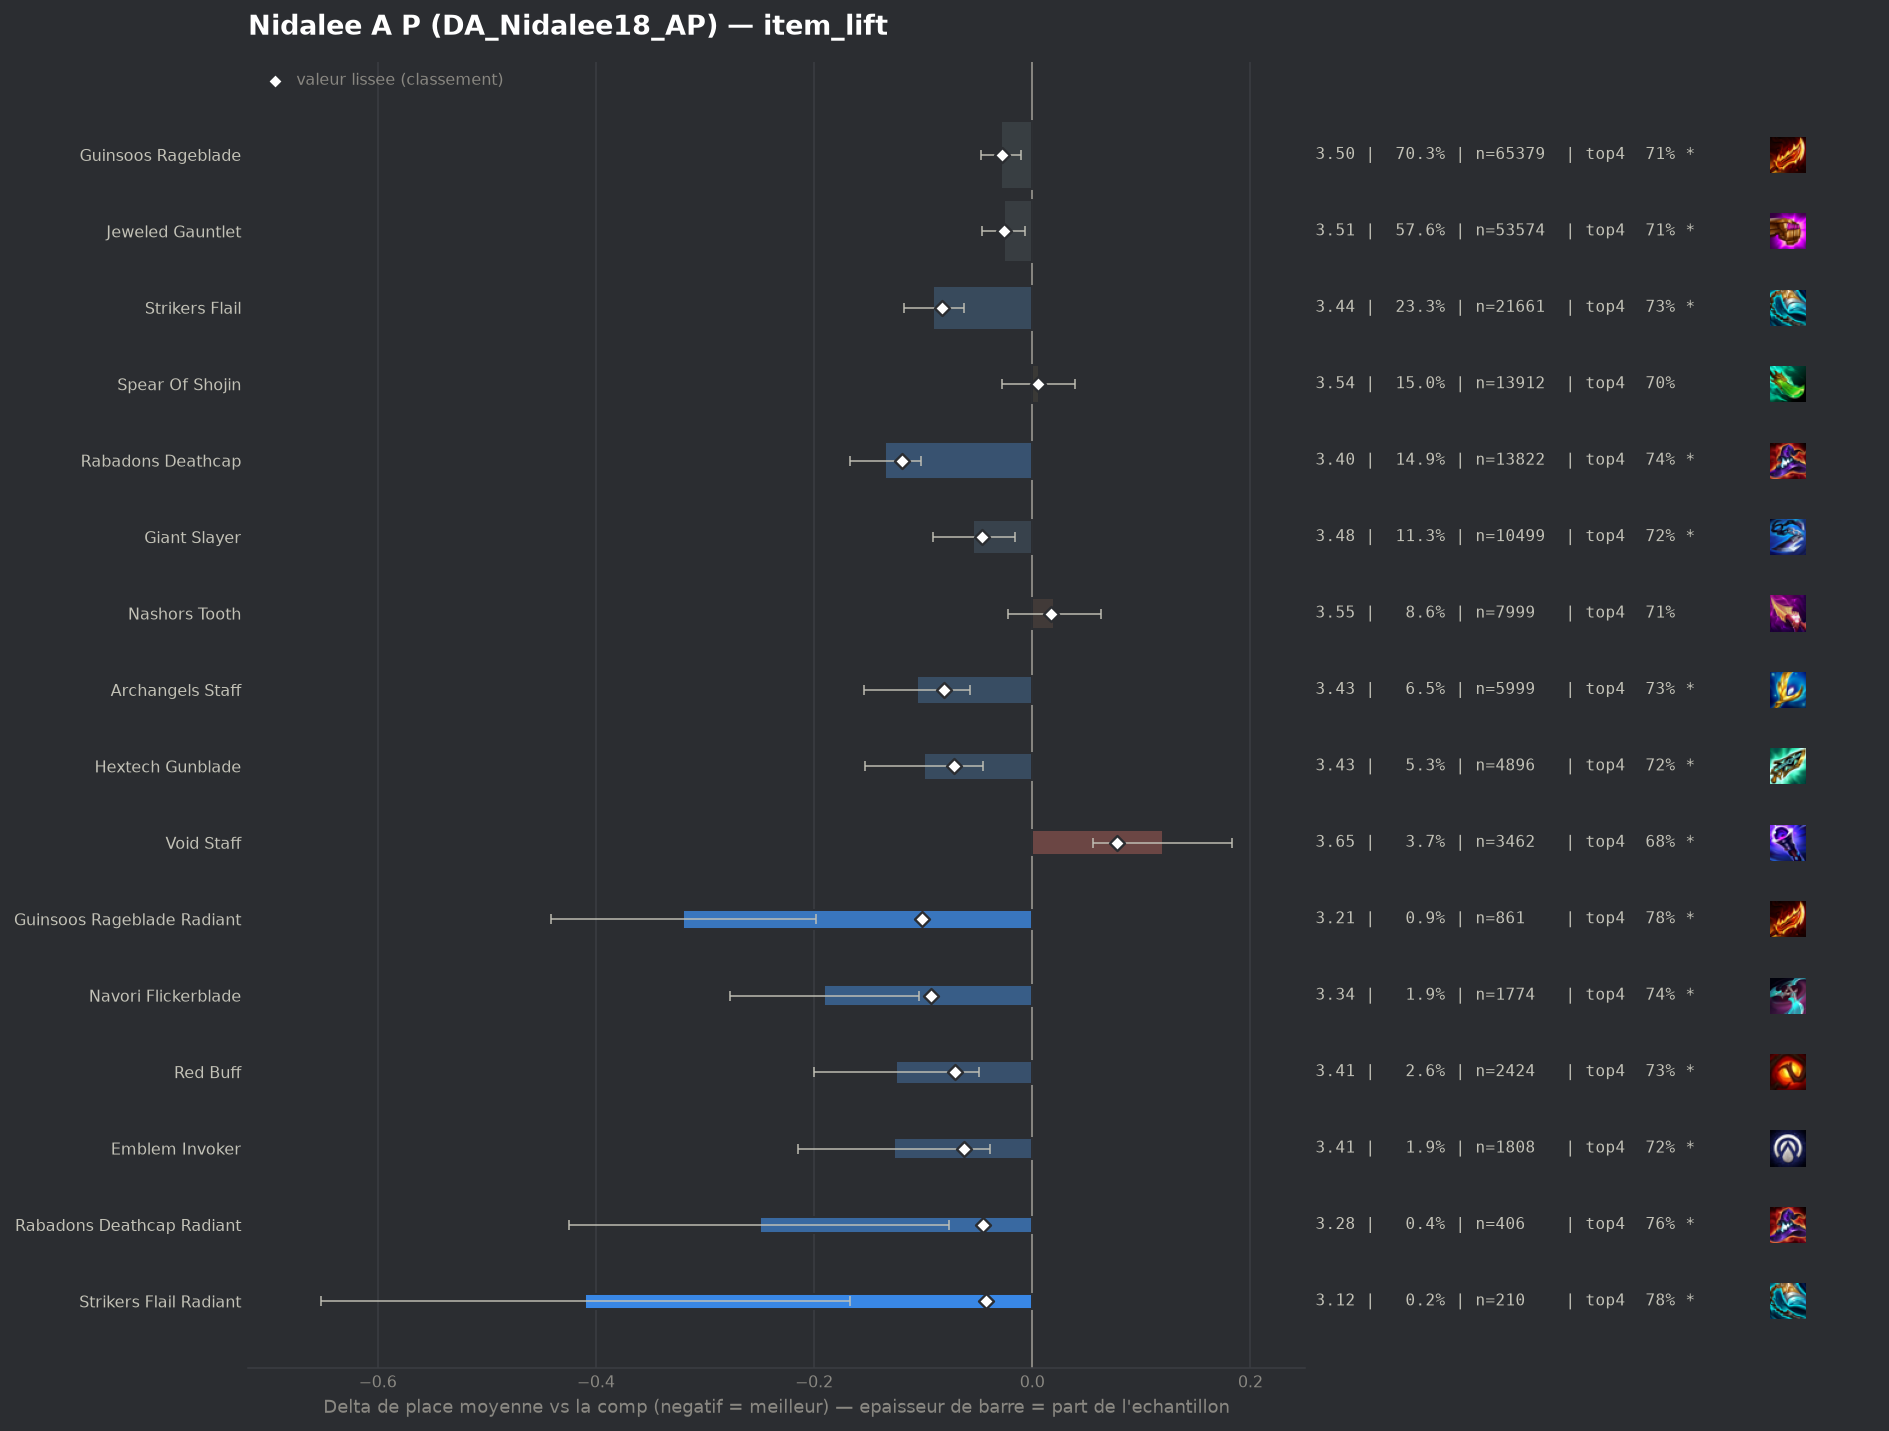

The file beside this chart, header and first rows:
group, label, n, share, avg_place, shrunk_avg, score, d_avg, d_avg_pess, impact, d_top4, win, top2, top4, sd, z, p, significant
populaire, Rabadons Deathcap, 13822, 0.1487, 3.399, 3.415, -0.119, -0.135, -0.102, 0.0177, 0.0325, 0.151, 0.3729, 0.7371, 1.809, -8.13, 0.0, True
pepite, Guinsoos Rageblade Radiant, 861, 0.009264, 3.214, 3.432, -0.101, -0.32, -0.198, 0.0009, 0.0747, 0.1835, 0.417, 0.7793, 1.807, -5.17, 0.0, True
pepite, Navori Flickerblade, 1774, 0.01909, 3.343, 3.44, -0.093, -0.191, -0.104, 0.0018, 0.0327, 0.1652, 0.4019, 0.7373, 1.837, -4.33, 1e-05, True
populaire, Strikers Flail, 21661, 0.2331, 3.443, 3.45, -0.083, -0.091, -0.063, 0.0194, 0.0218, 0.1532, 0.3701, 0.7264, 1.849, -6.47, 0.0, True
populaire, Archangels Staff, 5999, 0.06455, 3.428, 3.453, -0.081, -0.106, -0.057, 0.0052, 0.0273, 0.1494, 0.3744, 0.732, 1.837, -4.31, 2e-05, True
populaire, Hextech Gunblade, 4896, 0.05268, 3.434, 3.462, -0.072, -0.099, -0.045, 0.0038, 0.0164, 0.1526, 0.386, 0.721, 1.869, -3.61, 0.0003, True
pepite, Red Buff, 2424, 0.02608, 3.409, 3.463, -0.071, -0.125, -0.049, 0.0018, 0.0264, 0.1564, 0.389, 0.731, 1.866, -3.24, 0.00118, True
pepite, Emblem Invoker, 1808, 0.01945, 3.406, 3.471, -0.063, -0.127, -0.039, 0.0012, 0.0194, 0.1654, 0.3944, 0.724, 1.891, -2.84, 0.00452, True
populaire, Giant Slayer, 10499, 0.113, 3.48, 3.488, -0.046, -0.054, -0.016, 0.0052, 0.0125, 0.1498, 0.3648, 0.7171, 1.869, -2.79, 0.00531, True
pepite, Rabadons Deathcap Radiant, 406, 0.004369, 3.283, 3.489, -0.045, -0.25, -0.076, 0.0002, 0.0589, 0.17, 0.3793, 0.7635, 1.788, -2.81, 0.00492, True
pepite, Strikers Flail Radiant, 210, 0.00226, 3.124, 3.492, -0.042, -0.41, -0.167, 0.0001, 0.0716, 0.1952, 0.4524, 0.7762, 1.79, -3.31, 0.00093, True
, Emblem Hunter, 272, 0.002927, 3.276, 3.501, -0.033, -0.258, -0.032, 0.0001, -0.0098, 0.2022, 0.4522, 0.6949, 1.893, -2.24, 0.02494, True
, Giant Slayer Radiant, 120, 0.001291, 3.042, 3.504, -0.03, -0.492, -0.182, 0.0, 0.087, 0.2167, 0.4417, 0.7917, 1.729, -3.11, 0.00185, True
, Morellonomicon, 791, 0.008511, 3.435, 3.504, -0.029, -0.099, 0.0, 0.0003, 0.0071, 0.1745, 0.3944, 0.7118, 1.942, -1.42, 0.1553, False
populaire, Guinsoos Rageblade, 65379, 0.7035, 3.505, 3.506, -0.028, -0.029, -0.01, 0.0196, 0.0078, 0.1464, 0.3572, 0.7124, 1.865, -3.0, 0.00273, True
populaire, Jeweled Gauntlet, 53574, 0.5765, 3.507, 3.508, -0.026, -0.026, -0.007, 0.0148, 0.007, 0.1473, 0.3557, 0.7116, 1.863, -2.61, 0.00904, True
, Emblem Fae, 162, 0.001743, 3.222, 3.508, -0.025, -0.311, -0.031, 0.0, 0.0546, 0.1914, 0.4444, 0.7593, 1.819, -2.18, 0.02959, True
, Jeweled Gauntlet Radiant, 660, 0.007102, 3.452, 3.512, -0.021, -0.082, 0.0, 0.0002, 0.0196, 0.1667, 0.3727, 0.7242, 1.915, -1.1, 0.2734, False
, Lich Bane, 893, 0.009609, 3.475, 3.514, -0.019, -0.059, 0.0, 0.0002, 0.0221, 0.1389, 0.355, 0.7268, 1.831, -0.95, 0.341, False
, Steraks Gage, 724, 0.00779, 3.465, 3.514, -0.019, -0.068, 0.0, 0.0001, 0.0067, 0.1657, 0.3605, 0.7113, 1.893, -0.96, 0.3359, False
, Statikk Shiv, 1460, 0.01571, 3.492, 3.515, -0.018, -0.041, 0.0, 0.0003, 0.0132, 0.1466, 0.3479, 0.7178, 1.828, -0.85, 0.3957, False
, Nashors Tooth Radiant, 101, 0.001087, 3.287, 3.521, -0.013, -0.246, 0.0, 0.0, 0.0083, 0.1386, 0.4158, 0.7129, 1.6, -1.55, 0.1222, False
, Archangels Staff Radiant, 55, 0.0005918, 3.2, 3.524, -0.01, -0.333, 0.0, 0.0, 0.0954, 0.1818, 0.4, 0.8, 1.773, -1.39, 0.1631, False
, Quicksilver, 1078, 0.0116, 3.51, 3.525, -0.009, -0.023, 0.0, 0.0001, 0.0078, 0.154, 0.3571, 0.7124, 1.858, -0.41, 0.6833, False
, Eternal Pact, 146, 0.001571, 3.425, 3.526, -0.008, -0.109, 0.0, 0.0, 0.0351, 0.1575, 0.3836, 0.7397, 1.89, -0.69, 0.4872, False
, Hand Of Justice, 2223, 0.02392, 3.525, 3.529, -0.005, -0.008, 0.0, 0.0001, 0.0021, 0.1471, 0.3567, 0.7067, 1.877, -0.21, 0.8337, False
, Emblem Spellweaver, 231, 0.002486, 3.485, 3.528, -0.005, -0.049, 0.0, 0.0, -0.0033, 0.1861, 0.3766, 0.7013, 1.978, -0.37, 0.7093, False
, Gold Collector, 45, 0.0004842, 3.333, 3.529, -0.005, -0.2, 0.0, 0.0, 0.0287, 0.2, 0.3556, 0.7333, 1.838, -0.73, 0.4653, False
, Seekers Armguard, 113, 0.001216, 3.496, 3.531, -0.002, -0.038, 0.0, 0.0, -0.0055, 0.1593, 0.4336, 0.6991, 2.031, -0.2, 0.8431, False
, Krakens Fury, 47, 0.0005057, 3.447, 3.531, -0.002, -0.087, 0.0, 0.0, -0.0238, 0.1915, 0.383, 0.6809, 1.998, -0.3, 0.7664, False
, Ludens Tempest, 610, 0.006564, 3.533, 3.533, -0.0, -0.001, 0.0, 0.0, 0.0265, 0.141, 0.3213, 0.7311, 1.826, -0.01, 0.9931, False
, Hextech Gunblade Radiant, 42, 0.0004519, 3.548, 3.534, 0.0, 0.014, 0.0, -0.0, 0.0335, 0.119, 0.381, 0.7381, 2.038, 0.05, 0.964, False
, Spear Of Shojin Radiant, 53, 0.0005703, 3.566, 3.534, 0.001, 0.033, 0.0, -0.0, 0.0501, 0.1321, 0.283, 0.7547, 1.71, 0.14, 0.8896, False
, Edge Of Night, 1253, 0.01348, 3.542, 3.537, 0.003, 0.008, 0.0, -0.0, -0.0151, 0.1476, 0.3599, 0.6895, 1.87, 0.16, 0.8734, False
, Deathblade, 276, 0.00297, 3.554, 3.536, 0.003, 0.021, 0.0, -0.0, 0.0128, 0.1196, 0.3333, 0.7174, 1.812, 0.19, 0.8481, False
, Tacticians Crown, 261, 0.002808, 3.563, 3.537, 0.004, 0.03, 0.0, -0.0, 0.0042, 0.1379, 0.3333, 0.7088, 1.766, 0.27, 0.7856, False
populaire, Spear Of Shojin, 13912, 0.1497, 3.539, 3.539, 0.005, 0.006, 0.0, -0.0008, -0.0014, 0.142, 0.356, 0.7032, 1.881, 0.34, 0.7304, False
, Infinity Force, 54, 0.000581, 3.778, 3.54, 0.007, 0.244, 0.0, -0.0, -0.075, 0.1111, 0.2963, 0.6296, 1.872, 0.96, 0.3377, False
, Zhonyas Paradox, 46, 0.000495, 3.826, 3.54, 0.007, 0.293, 0.0, -0.0, -0.0524, 0.0652, 0.2609, 0.6522, 1.761, 1.13, 0.2597, False
, Last Whisper, 72, 0.0007747, 3.708, 3.54, 0.007, 0.175, 0.0, -0.0, -0.038, 0.1389, 0.3472, 0.6667, 1.996, 0.74, 0.4573, False
, Blue Buff, 1442, 0.01552, 3.551, 3.541, 0.008, 0.018, 0.0, -0.0001, -0.0111, 0.1442, 0.3627, 0.6935, 1.893, 0.36, 0.7217, False
, Emblem Rapidfire, 213, 0.002292, 3.662, 3.547, 0.013, 0.129, 0.0, -0.0, -0.0473, 0.1596, 0.3474, 0.6573, 2.039, 0.92, 0.358, False
, Emblem Lunar, 223, 0.002399, 3.673, 3.548, 0.015, 0.139, 0.0, -0.0, -0.0544, 0.1435, 0.3632, 0.6502, 1.981, 1.05, 0.2945, False
, Rapid Fire Cannon, 63, 0.0006779, 4.0, 3.549, 0.015, 0.467, 0.009, -0.0, -0.0856, 0.0794, 0.254, 0.619, 1.852, 2.0, 0.04557, True
, Emblem Blossom, 408, 0.00439, 3.625, 3.55, 0.016, 0.092, 0.0, -0.0001, -0.0232, 0.1593, 0.3186, 0.6814, 1.92, 0.96, 0.3363, False
populaire, Nashors Tooth, 7999, 0.08607, 3.554, 3.55, 0.017, 0.02, 0.0, -0.0014, 0.0022, 0.1378, 0.3345, 0.7068, 1.841, 0.95, 0.3427, False
, Wits End, 480, 0.005165, 3.615, 3.55, 0.017, 0.081, 0.0, -0.0001, -0.0296, 0.1375, 0.3542, 0.675, 1.944, 0.91, 0.3615, False
, Emblem Slayer, 180, 0.001937, 3.733, 3.551, 0.018, 0.2, 0.0, -0.0, -0.0435, 0.1389, 0.3056, 0.6611, 1.931, 1.39, 0.1653, False
, Titans Resolve, 967, 0.0104, 3.596, 3.555, 0.021, 0.062, 0.0, -0.0002, -0.0087, 0.1458, 0.332, 0.696, 1.898, 1.01, 0.3104, False
, Emblem Flora Fatalis, 82, 0.0008823, 4.037, 3.555, 0.021, 0.503, 0.07, -0.0, -0.0827, 0.1098, 0.2439, 0.622, 2.003, 2.27, 0.02296, True
, Fishbones, 64, 0.0006886, 4.188, 3.555, 0.022, 0.654, 0.192, -0.0, -0.0796, 0.0938, 0.2031, 0.625, 1.886, 2.77, 0.00556, True
, Mittens, 88, 0.0009469, 4.045, 3.557, 0.023, 0.512, 0.13, -0.0, -0.1137, 0.0568, 0.2614, 0.5909, 1.827, 2.63, 0.00861, True
, Bloodthirster, 1491, 0.01604, 3.597, 3.562, 0.028, 0.063, 0.0, -0.0005, -0.0185, 0.1415, 0.3447, 0.6861, 1.893, 1.28, 0.1989, False
, Manazane, 162, 0.001743, 3.883, 3.561, 0.028, 0.349, 0.075, -0.0, -0.0503, 0.0864, 0.2407, 0.6543, 1.779, 2.5, 0.01255, True
, Component B F Sword, 40, 0.0004304, 4.95, 3.563, 0.03, 1.417, 0.774, -0.0, -0.3546, 0.05, 0.2, 0.35, 2.073, 4.32, 2e-05, True
, Component Tear Of The Goddess, 56, 0.0006026, 4.589, 3.564, 0.031, 1.056, 0.498, -0.0, -0.2403, 0.0536, 0.2321, 0.4643, 2.128, 3.71, 0.00021, True
, Adaptive Helm, 474, 0.0051, 3.696, 3.567, 0.033, 0.163, 0.0, -0.0002, -0.0358, 0.116, 0.3186, 0.6688, 1.9, 1.86, 0.06274, False
, Dawncore, 300, 0.003228, 3.807, 3.571, 0.038, 0.273, 0.064, -0.0001, -0.048, 0.1133, 0.2633, 0.6567, 1.843, 2.56, 0.01035, True
, Gamblers Blade, 346, 0.003723, 3.775, 3.571, 0.038, 0.241, 0.03, -0.0001, -0.063, 0.1416, 0.3382, 0.6416, 1.999, 2.24, 0.02507, True
, Component Recurve Bow, 125, 0.001345, 4.368, 3.586, 0.053, 0.835, 0.468, -0.0001, -0.1366, 0.088, 0.24, 0.568, 2.092, 4.46, 1e-05, True
... 6 more rows
